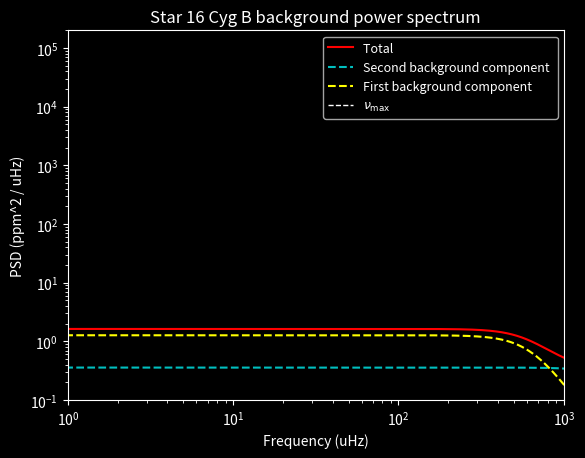

Reproduce this figure in Python.
# -*- coding: utf-8 -*-
"""
Created on Thu Jan 29 15:37:38 2026

@author: mxt216

"""



#from astropy.table import Table
#from astropy.io import ascii
#import glob
#import astropy.units as u
#import csv
import numpy as np
# from numpy.polynomial import Polynomial
import matplotlib.pyplot as plt

class power_spectrum:
    
    
    def __init__(self,star_mass, star_radius, star_teff, sun_granulation_tau, sun_granulation_sigma,  sun_facule_tau = 1, sun_facule_sigma = 1, v_nq = 25):
        """
        Intalises the class, calculates paramters which are always used 

        Parameters
        ----------
        star_mass : int
            mass of star in solar masses .
        star_radius : int
            radius of star in solar radii.
        star_teff : int
            effective temperautre of star in kelvin.
        sun_granulation_tau : int
            characteristic time scale of granulation, or just get the first background component for the sun. In seconds
        sun_granulation_sigma : int
            rms ampltiude of granulation, or just get the first background component for the sun. in ppm 
        sun_facule_tau : int, optional
           characteristic time scale of facule, or just get the second background component for the sun. In seconds. 
            The default is 1.
        sun_facule_sigma : int, optional
            rms ampltiude of facule, or just get the second background component for the sun . in ppm 
            . The default is 1.
        v_nq : int, optional
            Nyquist frequency of the simulated observation. The default is 1.
            Calculated outside of the class as a constant.
            Telescope / camera dependent 

        Returns
        -------
        None.

        """
        

        
        
        
        
        #sun constants
        
        self.sun_nu_max = 3090 #nu max of sun
        self.sun_teff = 5770
        
        self.sun_granulation_tau = float(sun_granulation_tau)
        self.sun_granulation_sigma = float(sun_granulation_sigma)
        
        self.sun_facule_tau = float(sun_facule_tau)
        self.sun_facule_sigma = float(sun_facule_sigma)
        
        self.v_nq = float(v_nq) #nyquist frequency in seconds 
        
        
        #self.sun_supergranulation_tau = float(sun_supergranulation_tau) #default value is best i could find from research: https://ui.adsabs.harvard.edu/abs/2018LRSP...15....6R/abstract#:~:text=Rieutord%2C%20Michel-,Abstract,a%20selection%20of%20recent%20findings. <-- see chapter about timescales
        #self.sun_supergranulation_sigma = float(sun_supergranulation_sigma) #same again, different source: https://www.researchgate.net/profile/P-Palle/publication/234514213_A_measurement_of_the_background_solar_velocity_spectrum/links/00b495177361416eba000000/A-measurement-of-the-background-solar-velocity-spectrum.pdf
        
        self.sun_max_rms_amplitude = 2.1  
        
        
        
        #line space constants
        
        self.freq_powerspectrum_uHz = np.linspace(0.1, self.v_nq, 50000) #range of frequencies where power spectrum is evaluated
        self.angular_degree = np.linspace(0,3,4) #List of angular degrees l for oscillations :: FOR TESTING I HAVE REDUCED THIS TO 0
        self.radial_mode = np.linspace(0,30,31) #list of radial modes n for oscillations
        
        self.visibilites = [1, 1.505, 0.620, 0.075] #
        
        
        
        #star properties 
        
        #change to be input from catalogue when class is called
        #self.star_name = star_name #commented this out because it was throwing errors and is never used as far as i can see
        self.star_mass = float(star_mass)
        self.star_radius =  float(star_radius)
        self.star_teff = float(star_teff)
        
        
        #calculatuting star properties
        
        self.nyquist = self.calc_nyquist_term()
        
        self.nu_max_ratio = self.calc_nu_max_ratio() #vmax ratio 
        self.star_nu_max = self.nu_max_ratio * self.sun_nu_max #vmax of star 
        
        self.luminosity_ratio = self.calc_luminosity_ratio() #ratio of star luminosity to sun
        
        self.tau_ratio = self.calc_tau_ratio() #granulation time scale         
        self.sigma_ratio = self.calc_sigma_ratio()
        
        #self.star_property_list = [[self.sun_granulation_sigma, self.sun_granulation_tau],[self.sun_facule_sigma, self.sun_facule_tau],[self.sun_supergranulation_sigma, self.sun_supergranulation_tau]]
        
        #oscillation stuff
        self.sun_delta_nu = 135.1
        self.epsilon= 1.55
        
        self.star_delta_nu = self.sun_delta_nu * (self.star_mass**0.5) * (self.star_radius**(-1.5))
        
        self.max_rms_amplitude_radial_ratio = self.calc_maximum_rms_amplitude_radial_ratio()
        self.star_max_rms_amplitude_radial = self.max_rms_amplitude_radial_ratio *  self.sun_max_rms_amplitude
        
        self.star_standev_envelop = self.calc_envelope_width()
        
        
        #line width constants from paper
        # self.alpha = self.calc_width_parameter(2.95, 0.39)
        # self.width_alpha = self.calc_width_parameter(3.08, 3.32)
        # self.delta_width_dip = self.calc_width_parameter(-0.47, 0.62)
        # self.W_dip = self.calc_width_parameter(4637, -141)
        # self.nu_dip = self.calc_width_parameter(2984, 60)
        self.alpha = self.calc_width_parameter(-3.71, 1.073e-3, 1.883e-4)
        self.width_alpha = self.calc_width_parameter(-7.209e1, 1.543e-2, 9.101e-4)
        self.delta_width_dip = self.calc_width_parameter(-2.266e-1, 5.083e-5, 2.715e-6)
        self.W_dip = self.calc_width_parameter(-5.639e-1, 1.138e-4, 1.312e-4)
        self.nu_dip = self.calc_width_parameter(-2.19e3, 4.302e-1, 8.427e-1)
        
        
    #Background models wrapper functions
        
    def theoretical_sigma_tau(self, model = "karoff"):
        """
        Calculates the background component with a choice of model. Applies the nyquist cadence term to eaach before returning
        Parameters
        ----------
        model : string, optional
            Decides on which model is used. The default is "karoff".
            "karoff" refers to model described in C. Karoff 2013, the first two terms of equation 2
            "ball" refers to the model described in Warrick H. Ball 2018, equation 23 
            "Kallinger" refers to the model described in Kallinger et al: The connection between stellar granulation and oscillations. Equaation 2 model F, sumation terms only 

        Returns
        -------
        granulation_component : array
            The component of the background spectrum due to granulation.
        facule_component : array
            The component of the backgroudn spectrum due to facule.

        """
        
        
        
        if model == "karoff":
            
            star_granulation_tau = self.tau_ratio * self.sun_granulation_tau
            star_granulation_sigma = self.sigma_ratio * self.sun_granulation_sigma
            
            star_facule_sigma = self.sigma_ratio * self.sun_facule_sigma
            star_facule_tau = self.tau_ratio * self.sun_facule_tau
            
            
            
            print("Theory calculated values")
            print(f"star granulation sigma {star_granulation_sigma}, star granulation tau {star_granulation_tau}")        
            print(f"star facule sigma {star_facule_sigma}, star facule tau {star_facule_tau}") 
            
            granulation_component, facule_component = self.calc_karoff_granulation_facule_model(star_granulation_sigma, star_granulation_tau, star_facule_sigma, star_facule_tau) * (self.nyquist)**2
        
        elif model == 'ball':
            
            star_granulation_tau = self.tau_ratio * self.sun_granulation_tau
            star_granulation_sigma = self.sigma_ratio * self.sun_granulation_sigma
            
            
            granulation_component =  self.calc_granulation_psd_ball(star_granulation_sigma, star_granulation_tau) * (self.nyquist)**2
            facule_component = 0 #measure to get code to run, unsure if correct
            
        elif model == "Kallinger":
            
            a,  b_1, b_2 = self.calc_scaling_values_kalinger() #calculates sigma, tau for both components of kallinger model using scaling relationships
                
            granulation_component, facule_component = self.calc_kallinger_model(a, b_1, b_2) * (self.nyquist)**2
            
            
        else:
            
            granulation_component, facule_component = self.multi_component(star_granulation_sigma, star_granulation_tau, star_facule_sigma, star_facule_tau)


        #granulation_component = granulation_component * self.nyquist      
        #facule_component = facule_component * self.nyquist

    
        return granulation_component, facule_component
    
        
    def multi_component(self, star_granulation_sigma, star_granulation_tau, star_facule_sigma, star_facule_tau):
        """
        Models the background due to granulation and facule as two components that take an identical form. One from granulation, one from facule
        Not used, just an escape function for model selection 

        Returns
        -------
        total_background : array
            Total backgorund pSD due to all background components
        facule_component : array
            facule component of background PSD
            

        """
       
        
      
        
        granulation_component = self.calc_component_psd( star_granulation_sigma, star_granulation_tau)
        
        facule_component = self.calc_component_psd( star_facule_sigma, star_facule_tau)
        
        
        return  granulation_component, facule_component
    
    
    #Different background models
    
    def calc_nyquist_term(self):
        """
        Calculates the nyquist frequency term from kallinger paper equation 1. 
        Is the η term in equation 2. 

        Returns
        -------
        nyquist : array
            Value of nyquist equation at each frequency in lin space .

        """
        
        x = self.freq_powerspectrum_uHz * (np.pi / (2*self.v_nq))
        
        nyquist = np.sinc(x / np.pi) #unnormalised sinc function, according to np documentation
        #nyquist = np.sinc(x) #normalised sinc function, apparently the correct one. Maybe not?
        
        return nyquist
        
        
        
    
    
    def calc_kallinger_model(self, a, b_1, b_2):
        """
        Kallinger 2014 model of background granulation / other stuff. Equation 2 model f. Two loretnz functions with a fixed power of 4, with two seperate sigmas, taus etc
        
            
        P(v) = xi * (a^2 / b_1 ) / (1 + (v/b_1)^4) + xi * (a^2 / b_2 ) / (1 + (v/b_2)^4)
        
        granulation_component refers to the first term above. Facule is the 2nd term. 
        
        ai = rms amplitude (sigma) of ith component
        bi = (1 / 2 pi tau), tau = characteristic timescale 
            
            
            
            


        Returns
        -------
        granulation_component : array
            The component of the background spectrum due to granulation.
        facule_component : array
            The component of the backgroudn spectrum due to facule.

        """
        
        freq_uHz = np.asarray(self.freq_powerspectrum_uHz)
        #freq_Hz = freq_uHz * 1e-6
        
        xi = 2 * np.sqrt(2) / np.pi#normalisation factor, defined in paper 
        
        granulation_component = (xi * ((a**2)/b_1))/ (1 + (freq_uHz / b_1)**4)
        facule_component = (xi * ((a**2)/b_2))/ (1 + (freq_uHz / b_2)**4)
        
        return granulation_component, facule_component
        
        
    
    def calc_karoff_granulation_facule_model(self,  star_granulation_sigma, star_granulation_tau, star_facule_sigma, star_facule_tau):
        """
        Granulation and facule model according to Karoff 2013. Evaluates both components at the frequency linspace. Returns them seperately

        Parameters
        ----------
        star_granulation_sigma : float
            RMS amplitude of the granulation component.
        star_granulation_tau : float
            Characteritic time scale of the granulation component.
        star_facule_sigma : float
            RMS amplitude of the facule component
        star_facule_tau : float
            Characteritic time scale of the facule component.

        Returns
        -------
        granulation_component : array
            DESCRIPTION.
        facule_component : array
            DESCRIPTION.

        """

         

        
        freq_uHz = np.asarray(self.freq_powerspectrum_uHz)
        freq_Hz = freq_uHz * 1e-6
        
        granulation_component = (3.47 * (star_granulation_sigma**2)*star_granulation_tau)/(1+(2*np.pi*freq_Hz * star_granulation_tau)**3.5)
        facule_component = (6.20 * (star_facule_sigma**2)*star_facule_tau)/(1+(2*np.pi*freq_Hz * star_facule_tau)**6.2)
        
        granulation_component = granulation_component * 1e-6
        facule_component = facule_component * 1e-6
        
        return granulation_component, facule_component
    
    def calc_granulation_psd_ball(self, star_granulation_sigma, star_granulation_tau):
        """
        
        Ball  2018 model fo granulation         
        Calculates power spectrum value at an array of given frequencies using  equation 23 from Ball et al
            P(ν) = 4*sigma^2*tau / (1 + (2πνtau)^2)
            
        Returns array of power spectrum values at each frequency
            
        Has to be done in Hz because the term (2πνtau)^2) needs to be unitless, therefore the frequency needs to be s^-1 to cancel tau s


        Parameters
        ----------
        freq_uHz : array
            Frequency input array in microHz 
        tau_gran_s : float
            Granulation timescale in seconds
        sigma_gran : float
            Granulation amplitude of given star

        Returns
        -------
        psd_per_uHz : array
            power spectrum evaluated at microHz
        """
        freq_uHz = np.asarray(self.freq_powerspectrum_uHz)
        freq_Hz = freq_uHz * 1e-6

        demominator_power  = 4
        
        psd_per_Hz = (4.0 * (star_granulation_sigma ** 2) * star_granulation_tau) / (1.0 + (2.0 * np.pi * freq_Hz * star_granulation_tau) ** demominator_power)
        psd_per_uHz = psd_per_Hz * 1e-6 #converts to uHz 
        return psd_per_uHz
    
    def calc_component_psd(self, star_sigma, star_tau):
        """
        Calculates the power spectrum of one compoment of the background model. 
        The component depends on the variables passed in when the function is called
        ie: facule or granulaion
        
        Calculates power spectrum value at an array of given frequencies using  equation 23 from Ball et al
            P(ν) = 4*sigma^2*tau / (1 + (2πνtau)^2)
            
        Returns array of power spectrum values at each frequency
            
        Has to be done in Hz because the term (2πνtau)^2) needs to be unitless, therefore the frequency needs to be s^-1 to cancel tau s

        Parameters
        ----------
        star_sigma : float
            amplitude of background component.
        star_tau : float
            time scale of background compoment.

        Returns
        -------
        psd_per_uHz : array
            power spectrum evaluated at each frequency for specific background component microHz

        """
        
        freq_uHz = np.asarray(self.freq_powerspectrum_uHz)
        freq_Hz = freq_uHz * 1e-6
        
        demominator_power  = 4

        psd_per_Hz = (4.0 * (star_sigma ** 2) * star_tau) / (1.0 + (2.0 * np.pi * freq_Hz * star_tau) ** demominator_power)

        
        psd_per_uHz = psd_per_Hz * 1e-6
        
        return psd_per_uHz

    #Star properties calculator         
    
    def calc_nu_max_ratio(self):
        """
        Calculate nu_max ratio using scaling relationship

        
        nu_max / nu_max_sun = (M/Msun) * (R/Rsun)^(-2) * (Teff/Teff_sun)^(-1/2)

        Parameters
        ----------
        mass_star : float
            Stellar mass in solar masses
        r_star : float
            Stellar radius in solar radii
        teff_star : float
            Effective temperature in Kelvin

        Returns
        -------
        nu_max : float
            nu_max in microHz
        """
                
        nu_max_ratio =  (self.star_mass / (self.star_radius**2)) * (self.star_teff / self.sun_teff) ** (-0.5)

        return nu_max_ratio
    
    def calc_scaling_values_kalinger(self):
        """
        Calculates the different components of the kalinger model for the given star using the relationships given in table 2
        ai = rms amplitude (sigma) of ith component
        bi = (1 / 2 pi tau), tau = characteristic timescale 
        
        Note with the model, each component isn't specified as being due to facule or granulation. Just keeping with variable naming schemes 
        
        Note the paper says granulation_sigma = facule_sigma and has only 1 rms amplitude
        Scaling relationships as given in kallinger paper table 2

        Returns
        -------
        a : float
            rms amplitude (sigma) of both components.
        b_1 : float
            term related to characteristic timesclale of the first background component. micro sec
        b_2 : float
            term related to characteristic timesclale of the second background component.

        """
        
        
        
        
        #a = 3382 * (self.star_nu_max)**(-0.609) #a == sigma_granulation, without mass term
        #print(f"a without mass {a}")

        a = 3710 * ((self.star_nu_max)**(-0.613)) * ((self.star_mass)**(-0.26)) #with mass term 
        #print(f"a with mass {a}")

        b_1 = 0.317 * (self.star_nu_max)**(0.970)
        b_2 = 0.948 * (self.star_nu_max)**(0.992)
        #print(f"b_1  {b_1}")
        #print(f"b_2  {b_2}")


        
        """
        print("Theory calculated values")
        print(f"star granulation sigma {star_granulation_sigma}, star granulation tau {1 / (2 * np.pi * b_1 * 10**-6)}")        
        print(f"star facule sigma {star_granulation_sigma}, star facule tau {1 / (2 * np.pi * b_2 * 10**-6)}") 
        """
        
        return a, b_1, b_2
        
    def calc_luminosity_ratio(self):
        """
        Compute luminosity ratio L/Lsun using 
       
            L/Lsun = (R/Rsun)^2 * (Teff/Teff_sun)^4

        
        Parameters
        ----------
        
        star_radius : float
            Stellar radius in solar radii
        star_teff : float
            Effective temperature in Kelvin

        Returns
        -------
        luminosity_ratio :float
            Luminosity ratio L/Lsun
        """
        
        luminosity_ratio = (self.star_radius**2) * (self.star_teff / self.sun_teff) ** 4
        
        return luminosity_ratio
    
    def calc_tau_ratio(self):
        """
        Calculate timescale of a background component 
            

    

        Parameters
        ----------
        nu_max_star_uHz : float
            nu_max for the star in microHz

        Returns
        -------
        tau_ratio : float
            time scale ratio of background component
        """
        
        tau_ratio =  (self.nu_max_ratio) ** (-1) #changed ratio

        return tau_ratio
        
    def calc_sigma_ratio(self):
        """
        Calculates amplitude ratio using scaling relationship to remove constants from proportionallity constant. Ball et al equation 22 for proportional relationship for granulation
        

        Scaling relationship of granulation amplitude,
            sigma_star/ sigma_sun =
                (L/Lsun)^2 * (M/Msun)^(-3) * (Teff/Teff_sun)^(-5.5) * (nu_max/nu_max_sun)
                
        

       

        Parameters
        ----------
        nu_max_ratio : float
            Ratio fo nu max of star to sun 
        luminosity_ratio : float
            L/Lsun
        star_mass : float
            Stellar mass in solar masses
        star_teff : float
            Effective temperature in Kelvin
        

        Returns
        -------
        sigma_ratio : float
            ratio of background amplitude in star to sun
        """
        
        

        sigma_ratio = (self.luminosity_ratio ** 2) * (self.star_mass ** -3) * (self.star_teff / self.sun_teff) ** (-5.5) * (self.nu_max_ratio) #changed ratio
        
        

        return sigma_ratio
    
    
        
    
    

    
    #Start of oscillation functions 
    
    def calc_powder_density(self):
        """
        Calculates the power density component due to the oscillations. 
        Main function for oscillations
        

        Returns
        -------
        power_density_oscillations : arrray
            Power spectrum due to oscillations .

        """
        
        #n_min, n_max =  self.calc_n_min_max()
        #n_min_max_linspace = np.linspace(min(n_min), max(n_max), (max(n_max)-min(n_min))+1) #lin space of n values  to itterate  over

        
        power_density_oscillations = np.zeros(len(self.freq_powerspectrum_uHz)) #creates base array same size as frequency array 
        
        for l in self.angular_degree: #itterates over all possible l angular degrees
            
            #self.radial_mode
            for n in self.radial_mode: #itterates over all possible n radial degrees 
            
                #calculates the propeties of the current mode
                nu_nl = self.calc_nu_nl(n,l) 
                width_nl = self.calc_width_nl(n, l)
                nl_rms_amplitude_radial = self.calc_nl_rms_amplitude_radial(nu_nl)
                
                amplitude_nl = self.visibilites[int(l)] * nl_rms_amplitude_radial #scales amplitude of angular mode
                
                power_amplitude = calc_power_amplitude(amplitude_nl, width_nl) #Unscaled height of frequency mode
                lorentz_value = calc_lorentz(self.freq_powerspectrum_uHz, nu_nl, width_nl) #Scaling for the height
                
                power_density_oscillations +=(power_amplitude*lorentz_value) #Scales height of frequency mode using lorentz, then adds to power specturm array
                
        return power_density_oscillations * (self.nyquist)**2 #adds the eta scaling
    
    def calc_nu_nl(self, n,l):
        """
        Calculates the frequency   of the p mode oscillation with  radial mode n and angular mode l  

        Parameters
        ----------
        n : int
            radial mode
        l : int
            angular degree

        Returns
        -------
        nu_nl : float
            frequency of the p-mode oscillations

        """
        
        #I have no actual idea how D relates to the splitting of the frequencies.
        #I have chucked in the relationship between delta nu_02 and delta nu.
        #In the asymptotic limit, dnu03 = 5/3 dnu02, which i have reflected here (Chaplin and Miglio 2013).
        #I'm gonna die
        
        # linear fit is from the Kepler LEGACY stars scatter plot, with some random Gaussian noise added in (parameters from star data).
        # Keen et al 2014 gives the second term (the frequency splitting term) to be simply the small frequency separation, hence what i have attempted here,
        # though they add it instead of subtracting it, i tested this and it made everything worse, though that may be due to the random element in fit
        
        # fit = (0.05200 * self.star_delta_nu) + np.random.normal(1.42683, 1.41997)
        # fit = (0.05200 * self.star_delta_nu) + 1.42683
        # fit = 3
        fit = 1.0
        # fit = 0
        
        if l % 2 == 0:
        
             nu_nl = self.star_delta_nu * ( n+(l/2) + self.epsilon) - fit * l * (l+1)
            
        elif l % 2 == 1:
            nu_nl = self.star_delta_nu * ( n+(l/2) + self.epsilon) - fit * (5/3) * l * (l+1)
            #nu_nl = self.star_delta_nu * ( n+(l/2) + self.epsilon) - fit * l * (l+1)
        
        return nu_nl
    
    def calc_width_nl(self, n, l):
        """
        Calculates the FWHM of the n, l mode frequency peak 

        Parameters
        ----------
        n : integer
           radial mode.
        l : integer
           angular degree.

        Returns
        -------
        width_nl : float
            Width of the n,l frequency mode.

        """
        
        
        
        
        nu_nl = self.calc_nu_nl(n,l)
        
        line_width = ((self.alpha * np.log(nu_nl / self.star_nu_max)) + np.log(self.width_alpha)) + (np.log(self.delta_width_dip)/(1 + (((2 * np.log(nu_nl/self.nu_dip))/(np.log(self.W_dip/self.star_nu_max)))**2)))
        #line_width = ((self.alpha * np.log((nu_nl-5*n) / self.star_nu_max)) + np.log(self.width_alpha)) + (np.log(self.delta_width_dip)/(1 + (((2 * np.log((nu_nl-n)/self.nu_dip))/(np.log(self.W_dip/self.star_nu_max)))**2)))
        
        width_nl = np.exp(line_width)
        
        return width_nl
    
    def calc_envelope_width(self):
        """
        Calculates the envelope gaussian width using equation 19 and the line below equation 20 from Ball et al
        
        Envelop = 0.66 * (Vmax)^0.88
        
        Parameters input are in units of microHz hence the conversion terms are removed from the Ball et al equations. 
        

        Returns
        -------
        width_envelope: float.
            FWHM of oscillation envelope

        """
        
        envelope_FWHM = 0.66 * (self.star_nu_max**0.88)
        
        if self.star_teff > self.sun_teff:
            envelope_FWHM = envelope_FWHM * (1+6e-4 * (self.star_teff-self.sun_teff))
            
        width_envelope = envelope_FWHM / (2 * np.sqrt(2*np.log(2)))
 
        return width_envelope

    
                
                
    def calc_dwarf_suppression_beta_term(self):
        """
        Calculates the dwarf suppression term.
        Hot dwarfs have a apparent decrease in amplitude, beta term accounts for that when calculating maximum rms amplitude of all radial modes.
        Ball equation 17

        Returns
        -------
        dwarf_suppression_beta : float
            Suppression term  for hot dwarf planets .

        """
        
        power = -0.093
        
        t_red_star = 8907 * self.luminosity_ratio ** power

        
        delta_t = 1250

        dwarf_suppression_beta = 1 - np.exp((self.star_teff - t_red_star)/(delta_t))
        
        return dwarf_suppression_beta

        
                
                
                
    def calc_maximum_rms_amplitude_radial_ratio(self):
        """
        Calculates the maximum rms amplitude of all raidal mode, as a ratio to the suns value using scaling relationships. Ball et all equation 16
        Includes dwarf supression term
        Ball equation 16

        Returns
        -------
        star_max_rms_amplitude_ratio : float
            ratio of the specific stars maximum rms amplitud to the suns .

        """
        
        
        dwarf_suppression_beta = self.calc_dwarf_suppression_beta_term()

        star_max_rms_amplitude_ratio=  dwarf_suppression_beta * self.luminosity_ratio *(self.star_mass**-1) * ((self.star_teff / self.sun_teff) ** (-2))   
        
        return star_max_rms_amplitude_ratio
        
    def calc_nl_rms_amplitude_radial(self, nu_nl):
        """
        Calculates the rms amplitude of the mode that has frequency nu_nl 

        Parameters
        ----------
        nu_nl : float
            frequency of mode with n radial mode and l angular mode.

        Returns
        -------
        star_rms_amplitude : float
            rms amplitude of mode.

        """
        
        
        
        star_rms_amplitude = (((self.star_max_rms_amplitude_radial ** 2) * np.exp(-((nu_nl-self.star_nu_max)**2)/(2*(self.star_standev_envelop**2))))**0.5)
        
        return star_rms_amplitude
        
        
        
   
        
        

        
        
    def calc_width_parameter(self, a, b, c):
        """
        Calculaates the line width value using the 3 term model

        Parameters
        ----------
        a : float
            Line width constants .
        b : float
            Line width constants.
        c : floaat
            Line width constants.

        Returns
        -------
        width_param : float
            Line width.

        """
        
        nu_max = self.sun_nu_max * ( self.star_mass/ (self.star_radius**2)) * (self.star_teff / self.sun_teff) ** (-0.5)
        P = a + (b*self.star_teff) + (c*nu_max)
        return P
    
        
    
    

def calc_power_amplitude(amp,width):
    """
    Caclulates the unscaled height of a frequency mode
    Now defunct?

    Parameters
    ----------
    amp : float
        Amplitude of  mode.
    width : float
        WWidth of  mode.

    Returns
    -------
    x : float
        height.

    """
    
    # x = (2/np.pi)*((amp**2)/width)
    x = amp
    return x 
        
def calc_lorentz(freq, centroid, FWHM):
    """
    Calculates the value of the lorentzian function defined  by the given FWHM, centroid for each x value in freq array

    Parameters
    ----------
    freq : array
        Array  of frequency to  evaluate the function aat.
    centroid : float
        Centroid of the lorentzian function.
    FWHM : float
        Full width half maxima of the lorentzian.

    Returns
    -------
    x : array
        The  lorentzian functions values at x.

    """
    
    x = ((FWHM/2)**2 / ((freq - centroid)**2 + (FWHM/2)**2)) #lorentz curve, !must be multipled by the amplitude!
    return x 




def plot_one_component_psd(freq_powerspectrum_uHz,  granulation_component, oscillation_component, star_nu_max, star_name, model):
    """
    Plots models that only have one component

    """
    
    total_component = granulation_component + oscillation_component 
    
    
    
    plt.loglog(freq_powerspectrum_uHz, granulation_component, label='Granulation background component ')
    plt.loglog(freq_powerspectrum_uHz, total_component, label='Total' )
    plt.title(f"{model} of a one component background of star {star_name}")
    plt.xlim(10, 10000)
    plt.ylim(0.1)
    plt.legend()
    plt.show()

def plot_multi_component_psd(freq_powerspectrum_uHz, granulation_component, facule_component, star_nu_max, star_name, v_nq, model):
    """
    Plots two component background only model 

    Returns
    -------
    None.

    """
    total_background = facule_component + granulation_component  #adds both background components
    #total_background = total_background * (star.nyquist**2) #applies eta term (nyquist)
    facule_component = facule_component #* (star.nyquist**2)
    granulation_component = granulation_component #* (star.nyquist**2)
    
    
    #ymax = total_background.max()
    
    plt.style.use('dark_background') #makes it fit the slides
    
    plt.figure()    
    plt.loglog(freq_powerspectrum_uHz, total_background, label='Total ', color="r")
    plt.loglog(freq_powerspectrum_uHz, facule_component, linestyle = "--", label='Second background component ', color="c")
    plt.loglog(freq_powerspectrum_uHz, granulation_component, linestyle = "--", label='First background component ', color ="yellow")
    
    plt.title(f"Star {star_name} background power spectrum")
    
    plt.axvline(star_nu_max, linestyle="--", linewidth=1 , color = 'w', label=r"$\nu_{\max}$")
    #plt.axhline(y=ymax, color="m", linestyle="--", linewidth=1)
    #plt.axvline(v_nq, label = 'v nq', linestyle ="--", color = 'w')
    
    #plt.axvline(200, label = '2000 uhz', color = 'k', linewidth = 2)
    
    plt.ylabel("PSD (ppm^2 / uHz)")
    plt.xlabel("Frequency (uHz)")
    
    #plt.loglog(freq_powerspectrum_uHz, (star.nyquist**2), label = 'eta nyquist term')
    
    plt.ylim(bottom = 0.1, top = 2*10**5)
    plt.xlim(left = 1, right = 10**3)
    
    plt.legend(fontsize=9)

    plt.show()
  
    

    
def plot_two_component_background_with_oscillations(freq_powerspectrum_uHz, granulation_component, facule_component, oscillation_component, star_nu_max, star_name, v_nq, model):
    """


    """
       
    total_background = facule_component + granulation_component + oscillation_component  #adds both background components and oscillation
    #total_background = total_background * (star.nyquist**2) #applies eta term (nyquist)
    
    ymax = total_background.max()
    
    plt.figure()    
    plt.loglog(freq_powerspectrum_uHz, total_background, label='Total ')
    plt.loglog(freq_powerspectrum_uHz, facule_component, linestyle = "--", label='Facule background ')
    plt.loglog(freq_powerspectrum_uHz, granulation_component, linestyle = "--", label='Granulation background ')
    
    plt.loglog(freq_powerspectrum_uHz, oscillation_component,color="tab:red", lw=0.6, alpha=0.25, label="Oscillation component",zorder=1)    
    plt.title(f"{star_name}")
    
    plt.axvline(star_nu_max, linestyle="--", linewidth=1 , color = 'k', label=r"$\nu_{\max}$")
    plt.axhline(y=ymax, color="m", linestyle="--", linewidth=1)
    plt.axvline(v_nq, label = 'v nq', color = 'r')
    
    print(f"nu_max = {star_nu_max}")
    
    #plt.axvline(200, label = '2000 uhz', color = 'k', linewidth = 2)
    
    plt.ylabel("PSD (ppm^2 / uHz)")
    plt.xlabel("Frequency (uHz)")
    
    #plt.loglog(freq_powerspectrum_uHz, (star.nyquist**2), label = 'eta nyquist term')
    
    plt.ylim(bottom = 0.1)
    
    plt.xlim(left = 10, right = 10000)
    
    plt.legend(fontsize=9)

    plt.show()
 
    
def plot_oscillation(freq_powerspectrum_uHz,  oscillation_component, star_nu_max, star_name):
    

        
    plt.plot(freq_powerspectrum_uHz, oscillation_component, color = "b", label = "p-mode oscillations")
    # plt.axvline(max_freq(test_star.mass_star, test_star.r_star, test_star.teff_star) * 3100, ls='--', color='r', label = "nu_max")
    # plt.axvline(star_nu_max, ls='--', color='r', label = f"nu_max {star_nu_max:.2f}")
    
    plt.xlim(star_nu_max-600,star_nu_max+600)
    plt.title(f"{star_name} oscillations Power Spectrum")
    plt.xlabel("Frequency /microHertz")
    plt.ylabel("Power /ppm^2 uHz^-1")
    plt.legend(loc = "best", fontsize = 8)
    plt.show()
    
def plot_oscillation_max(freq_powerspectrum_uHz,  oscillation_component, star_nu_max, star_name):
    

        
    plt.plot(freq_powerspectrum_uHz, oscillation_component, color = "blue", label = "p-mode oscillations")
    # plt.axvline(max_freq(test_star.mass_star, test_star.r_star, test_star.teff_star) * 3100, ls='--', color='r', label = "nu_max")
    plt.axvline(star_nu_max, ls='--', color='r', label = f"nu_max {star_nu_max:.2f}")
    plt.xlim(star_nu_max-600,star_nu_max+600)
    plt.title(f"{star_name} oscillations Power Spectrum")
    plt.xlabel("Frequency /microHertz")
    plt.ylabel("Power /ppm^2 Hz^-1")
    plt.legend()
    plt.show()
    
    



                



"""
Values taken from kepler input catalogue 
Kallinger model testing graphs.
doesn't require mass, hence = 1'

star_mass,  star_radius, star_teff   =  1, 11.4, 4730
star_name = "KIC 7949599"

star_mass,  star_radius, star_teff   =  1, 13.6, 4577
star_name = "KIC 5091962"

star_mass,  star_radius, star_teff   =  1.01, 1.15, 5416
star_name = "KIC 6603624"

star_mass,  star_radius, star_teff = 1.21, 1.357, 6163 
star_name = "Kepler 410 A"

star_mass,  star_radius, star_teff 

star_mass,  star_radius, star_teff = 1.223, 1.357, 6325 
star_name = "Kepler 410A"

star_mass,  star_radius, star_teff = 1.010, 1.105, 5751 
star_name = "16 Cyg B"



5091962, 9700053 data from The Second APOKASC Catalog: The Empirical Approach

star_mass,  star_radius, star_teff =1.067 , 12.907 , 4529.4  
star_name = "KIC 5091962" 

star_mass,  star_radius, star_teff = 1.153 ,4.163  , 4964.8  
star_name = "KIC 9700053"


from Temporal Variations in Asteroseismic Frequencies of KIC 6106415: Insights into the Solar-Stellar
Activity from GOLF and Kepler Observations

star_mass,  star_radius, star_teff = 1.039, 1.213, 6037
star_name = "KIC 6106415"

"""
"""
def list_import(file_input):
    attribute_list = []  
    with open(f"{file_input}", 'r') as myfile:
        r = csv.reader(myfile)
        for row in r:
            attribute_list.append([row[0], row[1], row[2], row[3]])
        
    return attribute_list #NOTE: first entry is the column headers, so when reading from this you should skip 1

ppm = u.def_unit('ppm')

star_list = list_import("50_stars_NSR_below_20_test.csv")

def list_stuff_leo(star_list):
    
    for i in range(1, len(star_list)):
        mystar = star_list[i]
        star_name = f"{mystar[0]}: M = {mystar[1]}, R = {mystar[2]}"
        sun_granulation_tau, sun_granulation_sigma = 214, 62.4
        cadence = 25 # cadence of pluto in sconds 
        v_nq = 10**6 / (2 * cadence)  #nyquist frequency in uHz
        
        star = power_spectrum(mystar[1], mystar[2], mystar[3], sun_granulation_tau, sun_granulation_sigma, v_nq = v_nq)

        print(mystar[0])

        granulation_component, facule_component = star.theoretical_sigma_tau(model = "Kallinger")
        oscillation_component = star.calc_powder_density()
        plot_two_component_background_with_oscillations(star.freq_powerspectrum_uHz, granulation_component, facule_component, oscillation_component, star.star_nu_max, star_name, v_nq ,  model = "Kallinger" )
        plot_oscillation_max(star.freq_powerspectrum_uHz, oscillation_component, star.star_nu_max, star_name)
        
        star_name = f"{mystar[0]}"
        
        #with open(f"starlist/{star_name}.csv", 'w', newline='') as myfile: #note the outputted file is large!
        #    wr = csv.writer(myfile, quoting=csv.QUOTE_ALL)
        #    wr.writerow(["Freq", "Power"])
        #    for i in range(1, len(star.freq_powerspectrum_uHz)):
        #        wr.writerow([star.freq_powerspectrum_uHz[i], granulation_component[i] + facule_component[i] + oscillation_component[i]])

list_stuff_leo(star_list)
"""



#All values taken from  Karoff 2013. Comparison of karoff model with observed values and scaling vaalues
sun_granulation_tau, sun_granulation_sigma, sun_facule_tau, sun_facule_sigma = 214, 62.4, 65.8, 50.1
cadence = 25 # cadence of pluto in sconds 
#cadence = 29.42 * 60 #cadence of long cadence kepler
#caadence = 58.82 #cadence of short  cadence kepler
v_nq = 1 / (2 * cadence) #nyquist frequency in seconds
v_nq = v_nq * 10**6 
print(v_nq)

#star_mass,  star_radius, star_teff = 1.039, 1.213, 6037
#star_name = "KIC 6106415"



star_mass,  star_radius, star_teff = 1.010, 1.105, 5751 
star_name = "16 Cyg B"

star = power_spectrum(star_mass, star_radius, star_teff, sun_granulation_tau, sun_granulation_sigma, v_nq = v_nq)

granulation_component, facule_component = star.theoretical_sigma_tau(model = "Kallinger")
oscillation_component = star.calc_powder_density()
plot_multi_component_psd(star.freq_powerspectrum_uHz, granulation_component, facule_component, star.star_nu_max, star_name, v_nq ,  model = "Kallinger" )
#plot_oscillation_max(star.freq_powerspectrum_uHz, oscillation_component, star.star_nu_max, star_name)
